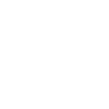
t = 0.00 s
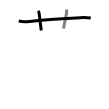
t = 2.50 s
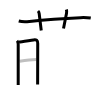
t = 5.25 s
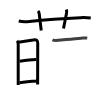
t = 7.75 s
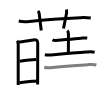
t = 10.50 s
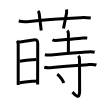
t = 13.00 s

The animated SVG that drew these frames (rendered in a browser with its animation timeline set to each time). Animation: 13 SMIL elements (animate=13); one cycle of 13.00 s.

<svg width="109px" height="109px" viewBox="0 0 px 109px" xmlns="http://www.w3.org/2000/svg" xmlns:xlink="http://www.w3.org/1999/xlink" xml:space="preserve" version="1.1"  baseProfile="full">
<path d="M18.75,20.95c3.37,0.89,7.24,0.83,10.64,0.44c14.49-1.65,37.25-3.21,51.11-3.75c3.41-0.13,6.87-0.08,10.25,0.46" style="fill:none;stroke:black;stroke-width:3;opacity:0">
  <animate attributeType="CSS" attributeName="opacity" from="0" to="1" begin="0s" dur="1s" repeatCount="Indefinite" fill="freeze" />
</path>
<path d="M38,11c0.88,0.88,1.11,1.88,1.2,2.66c0.67,5.71,1.71,14.2,2.05,16.84" style="fill:none;stroke:black;stroke-width:3;opacity:0">
  <animate attributeType="CSS" attributeName="opacity" from="0" to="1" begin="1s" dur="1s" repeatCount="Indefinite" fill="freeze" />
</path>
<path d="M66.37,9.5c0.34,1.18,0.46,2.27,0.16,3.75c-1.02,5-2.41,12-3.02,15.25" style="fill:none;stroke:black;stroke-width:3;opacity:0">
  <animate attributeType="CSS" attributeName="opacity" from="0" to="1" begin="2s" dur="1s" repeatCount="Indefinite" fill="freeze" />
</path>
<path d="M17.04,40.71c0.94,0.94,1.16,2.26,1.16,3.6s0,32.07,0,40.7" style="fill:none;stroke:black;stroke-width:3;opacity:0">
  <animate attributeType="CSS" attributeName="opacity" from="0" to="1" begin="3s" dur="1s" repeatCount="Indefinite" fill="freeze" />
</path>
<path d="M19.03,42.09c1.55-0.14,10.48-1.54,14.39-2.11c2.96-0.44,4.32,0.16,4.31,3.4c-0.01,8.66-0.1,40.17-0.1,41.12" style="fill:none;stroke:black;stroke-width:3;opacity:0">
  <animate attributeType="CSS" attributeName="opacity" from="0" to="1" begin="4s" dur="1s" repeatCount="Indefinite" fill="freeze" />
</path>
<path d="M19.62,61.22c3.88-0.65,14.01-1.78,16.65-1.78" style="fill:none;stroke:black;stroke-width:3;opacity:0">
  <animate attributeType="CSS" attributeName="opacity" from="0" to="1" begin="5s" dur="1s" repeatCount="Indefinite" fill="freeze" />
</path>
<path d="M19.49,82.73c6.51-0.98,9.76-1.11,17.32-1.77" style="fill:none;stroke:black;stroke-width:3;opacity:0">
  <animate attributeType="CSS" attributeName="opacity" from="0" to="1" begin="6s" dur="1s" repeatCount="Indefinite" fill="freeze" />
</path>
<path d="M52.44,39.78c1.41,0.65,3.94,0.71,5.45,0.57c6.45-0.56,15.96-1.72,23.49-2.19c1.78-0.11,3.63-0.29,5.85-0.08" style="fill:none;stroke:black;stroke-width:3;opacity:0">
  <animate attributeType="CSS" attributeName="opacity" from="0" to="1" begin="7s" dur="1s" repeatCount="Indefinite" fill="freeze" />
</path>
<path d="M67.34,30.62c0.83,0.83,1.09,2.13,1.09,3.5c0,7.26-0.06,15.79-0.06,18.26" style="fill:none;stroke:black;stroke-width:3;opacity:0">
  <animate attributeType="CSS" attributeName="opacity" from="0" to="1" begin="8s" dur="1s" repeatCount="Indefinite" fill="freeze" />
</path>
<path d="M44.88,54.85c2.5,0.4,6.26,0.18,8.89-0.08c8.65-0.84,22.36-2.14,32.62-2.74c2.73-0.16,5.57-0.56,8.24,0.19" style="fill:none;stroke:black;stroke-width:3;opacity:0">
  <animate attributeType="CSS" attributeName="opacity" from="0" to="1" begin="9s" dur="1s" repeatCount="Indefinite" fill="freeze" />
</path>
<path d="M44.25,67.24c2.37,0.64,5.81,0.5,8.12,0.27c10.62-1.01,24-2.26,35.5-2.86c2.78-0.14,5.82-0.44,8.54,0.34" style="fill:none;stroke:black;stroke-width:3;opacity:0">
  <animate attributeType="CSS" attributeName="opacity" from="0" to="1" begin="10s" dur="1s" repeatCount="Indefinite" fill="freeze" />
</path>
<path d="M78.32,55.83c1.11,1.11,1.21,2.54,1.21,4.06c0,14.06,0.09,29.18,0.09,31.48c0,9.83-5.86,2.01-7.1,0.75" style="fill:none;stroke:black;stroke-width:3;opacity:0">
  <animate attributeType="CSS" attributeName="opacity" from="0" to="1" begin="11s" dur="1s" repeatCount="Indefinite" fill="freeze" />
</path>
<path d="M57.25,74.25c2.48,1.54,5.9,6.35,6.52,8.75" style="fill:none;stroke:black;stroke-width:3;opacity:0">
  <animate attributeType="CSS" attributeName="opacity" from="0" to="1" begin="12s" dur="1s" repeatCount="Indefinite" fill="freeze" />
</path>
</svg>
